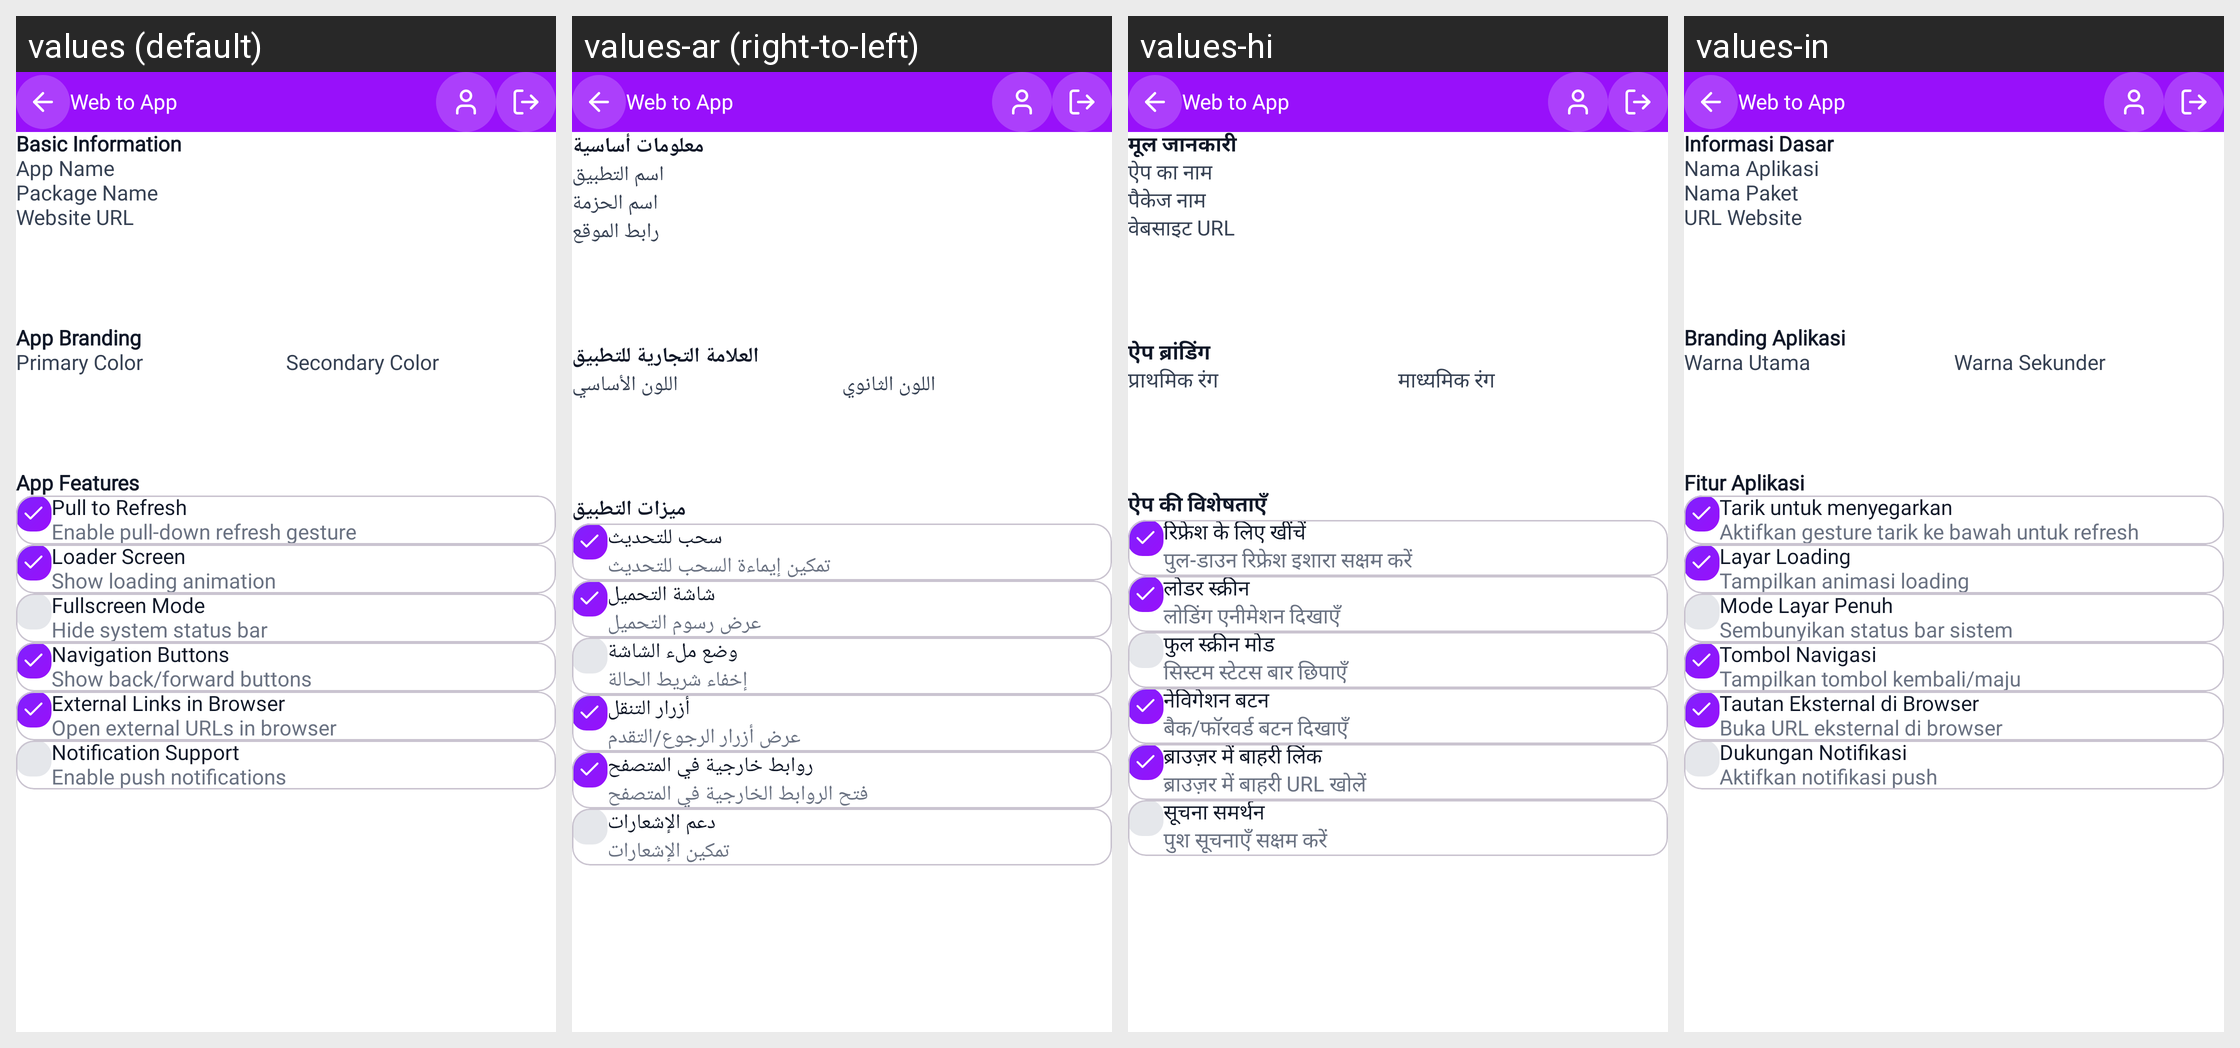

Strings drawn on this Android screen and how each of the app's shown locales translates them:
Android screen res/layout/activity_edit_app.xml rendered under 4 locales, left to right: values (default), values-ar (right-to-left), values-hi, values-in. Device: Nexus 5 (rendered at 1080×1920; each locale shown at half size, 540×960, under a caption strip naming it); theme Theme.WebToAppConverter.
Other locales in the repository, not shown: values-de, values-es, values-fr, values-it, values-ja, values-ko, values-nl-rNL, values-pl, values-pt, values-pt-rBR, values-ru, values-sv, values-tr, values-zh.
Strings drawn on this screen, with the default value and each locale's value (text and hints the layout hard-codes, and strings that could not be matched under every locale, appear in the picture but are not listed):

basic_information
  values: Basic Information
  values-ar: معلومات أساسية
  values-hi: मूल जानकारी
  values-in: Informasi Dasar

_app_name
  values: App Name
  values-ar: اسم التطبيق
  values-hi: ऐप का नाम
  values-in: Nama Aplikasi

package_name
  values: Package Name
  values-ar: اسم الحزمة
  values-hi: पैकेज नाम
  values-in: Nama Paket

website_url
  values: Website URL
  values-ar: رابط الموقع
  values-hi: वेबसाइट URL
  values-in: URL Website

app_branding
  values: App Branding
  values-ar: العلامة التجارية للتطبيق
  values-hi: ऐप ब्रांडिंग
  values-in: Branding Aplikasi

primary_color
  values: Primary Color
  values-ar: اللون الأساسي
  values-hi: प्राथमिक रंग
  values-in: Warna Utama

secondary_color
  values: Secondary Color
  values-ar: اللون الثانوي
  values-hi: माध्यमिक रंग
  values-in: Warna Sekunder

app_features
  values: App Features
  values-ar: ميزات التطبيق
  values-hi: ऐप की विशेषताएँ
  values-in: Fitur Aplikasi

pull_to_refresh
  values: Pull to Refresh
  values-ar: سحب للتحديث
  values-hi: रिफ्रेश के लिए खींचें
  values-in: Tarik untuk menyegarkan

enable_pull_down_refresh_gesture
  values: Enable pull-down refresh gesture
  values-ar: تمكين إيماءة السحب للتحديث
  values-hi: पुल-डाउन रिफ्रेश इशारा सक्षम करें
  values-in: Aktifkan gesture tarik ke bawah untuk refresh

loader_screen
  values: Loader Screen
  values-ar: شاشة التحميل
  values-hi: लोडर स्क्रीन
  values-in: Layar Loading

show_loading_animation
  values: Show loading animation
  values-ar: عرض رسوم التحميل
  values-hi: लोडिंग एनीमेशन दिखाएँ
  values-in: Tampilkan animasi loading

fullscreen_mode
  values: Fullscreen Mode
  values-ar: وضع ملء الشاشة
  values-hi: फुल स्क्रीन मोड
  values-in: Mode Layar Penuh

hide_system_status_bar
  values: Hide system status bar
  values-ar: إخفاء شريط الحالة
  values-hi: सिस्टम स्टेटस बार छिपाएँ
  values-in: Sembunyikan status bar sistem

navigation_buttons
  values: Navigation Buttons
  values-ar: أزرار التنقل
  values-hi: नेविगेशन बटन
  values-in: Tombol Navigasi

show_back_forward_buttons
  values: Show back/forward buttons
  values-ar: عرض أزرار الرجوع/التقدم
  values-hi: बैक/फॉरवर्ड बटन दिखाएँ
  values-in: Tampilkan tombol kembali/maju

external_links_in_browser
  values: External Links in Browser
  values-ar: روابط خارجية في المتصفح
  values-hi: ब्राउज़र में बाहरी लिंक
  values-in: Tautan Eksternal di Browser

open_external_urls_in_browser
  values: Open external URLs in browser
  values-ar: فتح الروابط الخارجية في المتصفح
  values-hi: ब्राउज़र में बाहरी URL खोलें
  values-in: Buka URL eksternal di browser

notification_support
  values: Notification Support
  values-ar: دعم الإشعارات
  values-hi: सूचना समर्थन
  values-in: Dukungan Notifikasi

enable_push_notifications
  values: Enable push notifications
  values-ar: تمكين الإشعارات
  values-hi: पुश सूचनाएँ सक्षम करें
  values-in: Aktifkan notifikasi push

app_name1
  values: Web to App
  values-ar: Web to App  [not translated; the default value is used]
  values-hi: Web to App  [not translated; the default value is used]
  values-in: Web to App
